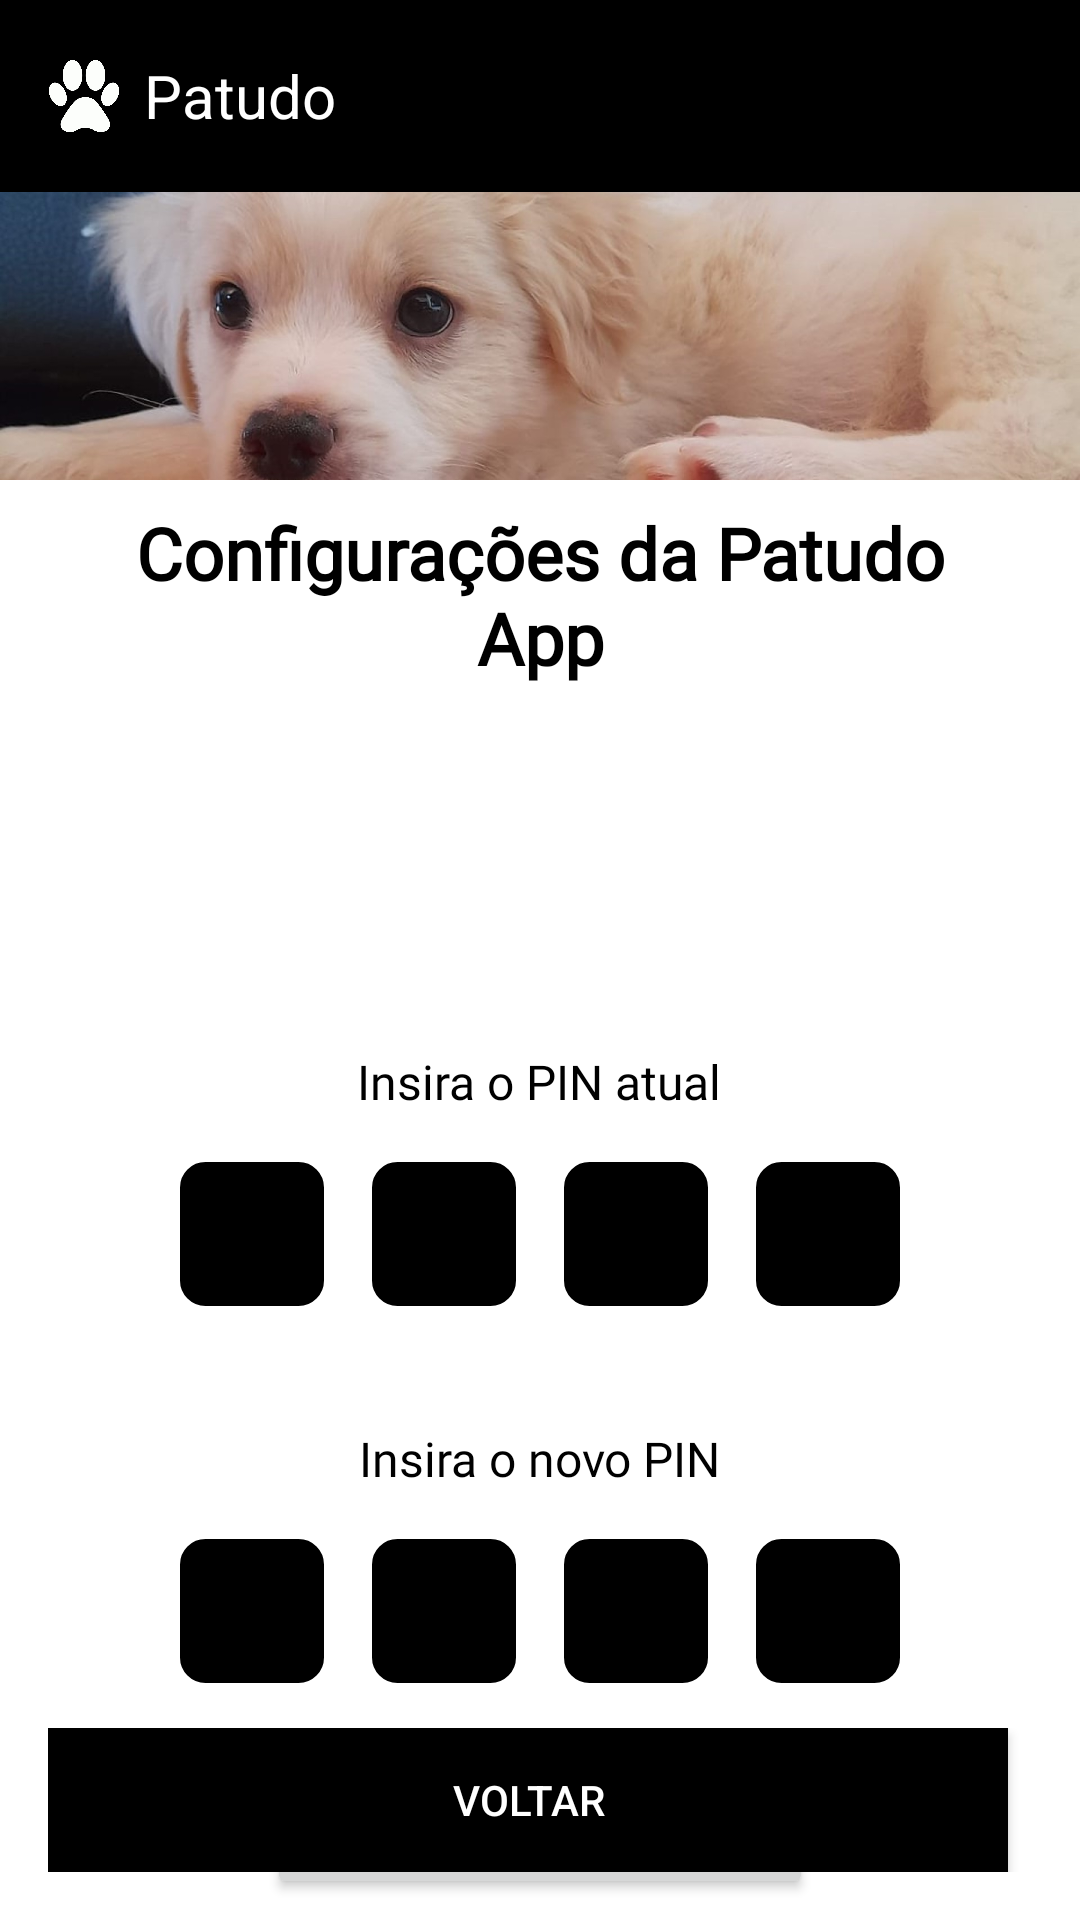

The Android layout XML behind this screen, and the referenced resources:
<!-- AndroidManifest.xml: application theme Theme.Patudo -->
<!-- res/layout/activity_configuracao.xml -->
<?xml version="1.0" encoding="utf-8"?>
<androidx.constraintlayout.widget.ConstraintLayout xmlns:android="http://schemas.android.com/apk/res/android"
    xmlns:app="http://schemas.android.com/apk/res-auto"
    xmlns:tools="http://schemas.android.com/tools"
    android:id="@+id/main"
    android:layout_width="match_parent"
    android:layout_height="match_parent"
    android:background="@color/white"
    tools:context=".ui.ConfiguracaoActivity">

    <androidx.appcompat.widget.Toolbar
        android:id="@+id/toolbar"
        android:layout_width="match_parent"
        android:layout_height="?attr/actionBarSize"
        android:background="@color/black"
        tools:ignore="MissingConstraints">

        <LinearLayout
            android:layout_width="wrap_content"
            android:layout_height="match_parent"
            android:gravity="center_vertical"
            android:orientation="horizontal">

            <ImageView
                android:id="@+id/toolbar_logo"
                android:layout_width="24dp"
                android:layout_height="24dp"
                android:layout_marginEnd="8dp"
                android:src="@drawable/patudo" />

            <TextView
                android:id="@+id/toolbar_title"
                android:layout_width="wrap_content"
                android:layout_height="wrap_content"
                android:text="Patudo"
                android:textColor="@color/white"
                android:textSize="20sp" />
        </LinearLayout>

    </androidx.appcompat.widget.Toolbar>

    <ImageView
        android:id="@+id/bannerImage"
        android:layout_width="match_parent"
        android:layout_height="0dp"
        android:scaleType="centerCrop"
        android:src="@drawable/banner"
        app:layout_constraintHeight_percent="0.15"
        app:layout_constraintTop_toBottomOf="@id/toolbar" />

    <TextView
        android:id="@+id/tituloText"
        android:layout_width="0dp"
        android:layout_height="wrap_content"
        android:layout_marginStart="25sp"
        android:layout_marginTop="8dp"
        android:layout_marginEnd="25sp"
        android:fontFamily="@font/roboto_bold"
        android:text="Configurações da Patudo App"
        android:textAlignment="center"
        android:textColor="@android:color/black"
        android:textSize="24sp"
        android:textStyle="bold"
        app:layout_constraintEnd_toEndOf="parent"
        app:layout_constraintHorizontal_bias="0.0"
        app:layout_constraintStart_toStartOf="parent"
        app:layout_constraintTop_toBottomOf="@id/bannerImage" />

    <LinearLayout
        android:id="@+id/conteudo"
        android:layout_width="match_parent"
        android:layout_height="wrap_content"
        android:layout_margin="25dp"
        android:gravity="center_vertical"
        android:orientation="vertical"
        app:layout_constraintEnd_toEndOf="parent"
        app:layout_constraintStart_toStartOf="parent"
        app:layout_constraintTop_toBottomOf="@id/tituloText">

        <ImageView
            android:id="@+id/logopatudo"
            android:layout_width="64dp"
            android:layout_height="64dp"
            android:layout_gravity="center"
            android:src="@drawable/patudo_black" />

        <TextView
            android:id="@+id/textAtualPin"
            android:layout_width="wrap_content"
            android:layout_height="wrap_content"
            android:layout_marginTop="32dp"
            android:text="Insira o PIN atual"
            android:layout_gravity="center"
            android:fontFamily="@font/roboto_bold"
            android:textColor="@android:color/black"
            android:textSize="16sp"
            app:layout_constraintTop_toBottomOf="@id/logopatudo"/>

        <LinearLayout
            android:id="@+id/pinLayoutAntigo"
            android:layout_width="wrap_content"
            android:layout_height="wrap_content"
            android:layout_gravity="center"
            android:layout_marginTop="8dp"
            android:gravity="center"
            android:background="@color/white"
            android:orientation="horizontal">

            <EditText
                android:id="@+id/textatualpin1"
                android:layout_width="48dp"
                android:layout_height="48dp"
                android:layout_margin="8dp"
                android:layout_marginEnd="32dp"
                android:background="@drawable/edit_text_background"
                android:backgroundTint="@android:color/black"
                android:inputType="numberPassword"
                android:maxLength="1"
                android:textAlignment="center"
                android:textColor="@android:color/white" />

            <EditText
                android:id="@+id/textatualpin2"
                android:layout_width="48dp"
                android:layout_height="48dp"
                android:layout_margin="8dp"
                android:layout_marginEnd="32dp"
                android:background="@drawable/edit_text_background"
                android:backgroundTint="@android:color/black"
                android:inputType="numberPassword"
                android:maxLength="1"
                android:textAlignment="center"
                android:textColor="@android:color/white" />

            <EditText
                android:id="@+id/textatualpin3"
                android:layout_width="48dp"
                android:layout_height="48dp"
                android:layout_margin="8dp"
                android:layout_marginEnd="32dp"
                android:background="@drawable/edit_text_background"
                android:backgroundTint="@android:color/black"
                android:inputType="numberPassword"
                android:maxLength="1"
                android:textAlignment="center"
                android:textColor="@android:color/white" />

            <EditText
                android:id="@+id/textatualpin4"
                android:layout_width="48dp"
                android:layout_height="48dp"
                android:layout_margin="8dp"
                android:layout_marginEnd="32dp"
                android:background="@drawable/edit_text_background"
                android:backgroundTint="@android:color/black"
                android:inputType="numberPassword"
                android:maxLength="1"
                android:textAlignment="center"
                android:textColor="@android:color/white" />

        </LinearLayout>

        <TextView
            android:id="@+id/textNovoPin"
            android:layout_width="wrap_content"
            android:layout_height="wrap_content"
            android:layout_marginTop="32dp"
            android:text="Insira o novo PIN"
            android:layout_gravity="center"
            android:fontFamily="@font/roboto_bold"
            android:textColor="@android:color/black"
            android:textSize="16sp"
            app:layout_constraintTop_toBottomOf="@id/pinLayoutAntigo"/>

        <LinearLayout
            android:id="@+id/pinLayoutNovo"
            android:layout_width="wrap_content"
            android:layout_height="wrap_content"
            android:layout_gravity="center"
            android:layout_marginTop="8dp"
            android:gravity="center"
            android:background="@color/white"
            android:orientation="horizontal">

            <EditText
                android:id="@+id/textnovopin1"
                android:layout_width="48dp"
                android:layout_height="48dp"
                android:layout_margin="8dp"
                android:layout_marginEnd="32dp"
                android:background="@drawable/edit_text_background"
                android:backgroundTint="@android:color/black"
                android:inputType="numberPassword"
                android:maxLength="1"
                android:textAlignment="center"
                android:textColor="@android:color/white" />

            <EditText
                android:id="@+id/textnovopin2"
                android:layout_width="48dp"
                android:layout_height="48dp"
                android:layout_margin="8dp"
                android:layout_marginEnd="32dp"
                android:background="@drawable/edit_text_background"
                android:backgroundTint="@android:color/black"
                android:inputType="numberPassword"
                android:maxLength="1"
                android:textAlignment="center"
                android:textColor="@android:color/white" />

            <EditText
                android:id="@+id/textnovopin3"
                android:layout_width="48dp"
                android:layout_height="48dp"
                android:layout_margin="8dp"
                android:layout_marginEnd="32dp"
                android:background="@drawable/edit_text_background"
                android:backgroundTint="@android:color/black"
                android:inputType="numberPassword"
                android:maxLength="1"
                android:textAlignment="center"
                android:textColor="@android:color/white" />

            <EditText
                android:id="@+id/textnovopin4"
                android:layout_width="48dp"
                android:layout_height="48dp"
                android:layout_margin="8dp"
                android:layout_marginEnd="32dp"
                android:background="@drawable/edit_text_background"
                android:backgroundTint="@android:color/black"
                android:inputType="numberPassword"
                android:maxLength="1"
                android:textAlignment="center"
                android:textColor="@android:color/white" />

        </LinearLayout>

        <Button
            android:id="@+id/btnAtualizarPin"
            android:layout_width="match_parent"
            android:layout_height="wrap_content"
            android:layout_marginLeft="64sp"
            android:layout_marginTop="16dp"
            android:layout_marginRight="64sp"
            android:text="Atualizar o PIN" />

    </LinearLayout>

    <LinearLayout
        android:layout_width="match_parent"
        android:layout_height="wrap_content"
        android:gravity="center"
        android:orientation="horizontal"
        android:padding="16dp"
        app:layout_constraintBottom_toBottomOf="parent"
        app:layout_constraintTop_toBottomOf="@id/textViewSobre"
        tools:ignore="NotSibling">

        <Button
            android:id="@+id/btnVoltar"
            android:layout_width="match_parent"
            android:layout_height="wrap_content"
            android:layout_marginEnd="8dp"
            android:background="@color/black"
            android:text="Voltar"
            android:textColor="@color/white" />
    </LinearLayout>


</androidx.constraintlayout.widget.ConstraintLayout>
<!-- resources referenced by this layout -->
<resources>
  <color name="black">#FF000000</color>
  <color name="white">#FFFFFFFF</color>
  <!-- drawable banner: jpg bitmap (drawable, 201230 bytes) -->
  <!-- drawable edit_text_background (drawable) -->
  <?xml version="1.0" encoding="utf-8"?>
  <shape xmlns:android="http://schemas.android.com/apk/res/android">
      <solid android:color="@android:color/white" />
      <corners android:radius="8dp" />
      <stroke
          android:width="1dp"
          android:color="#ffffff" /> 
  </shape>
  <!-- drawable patudo: png bitmap (drawable, 28179 bytes) -->
  <style name="Theme.Patudo" parent="Base.Theme.Patudo" />
  <style name="Base.Theme.Patudo" parent="Theme.Material3.DayNight.NoActionBar">
          
          
      </style>
</resources>
